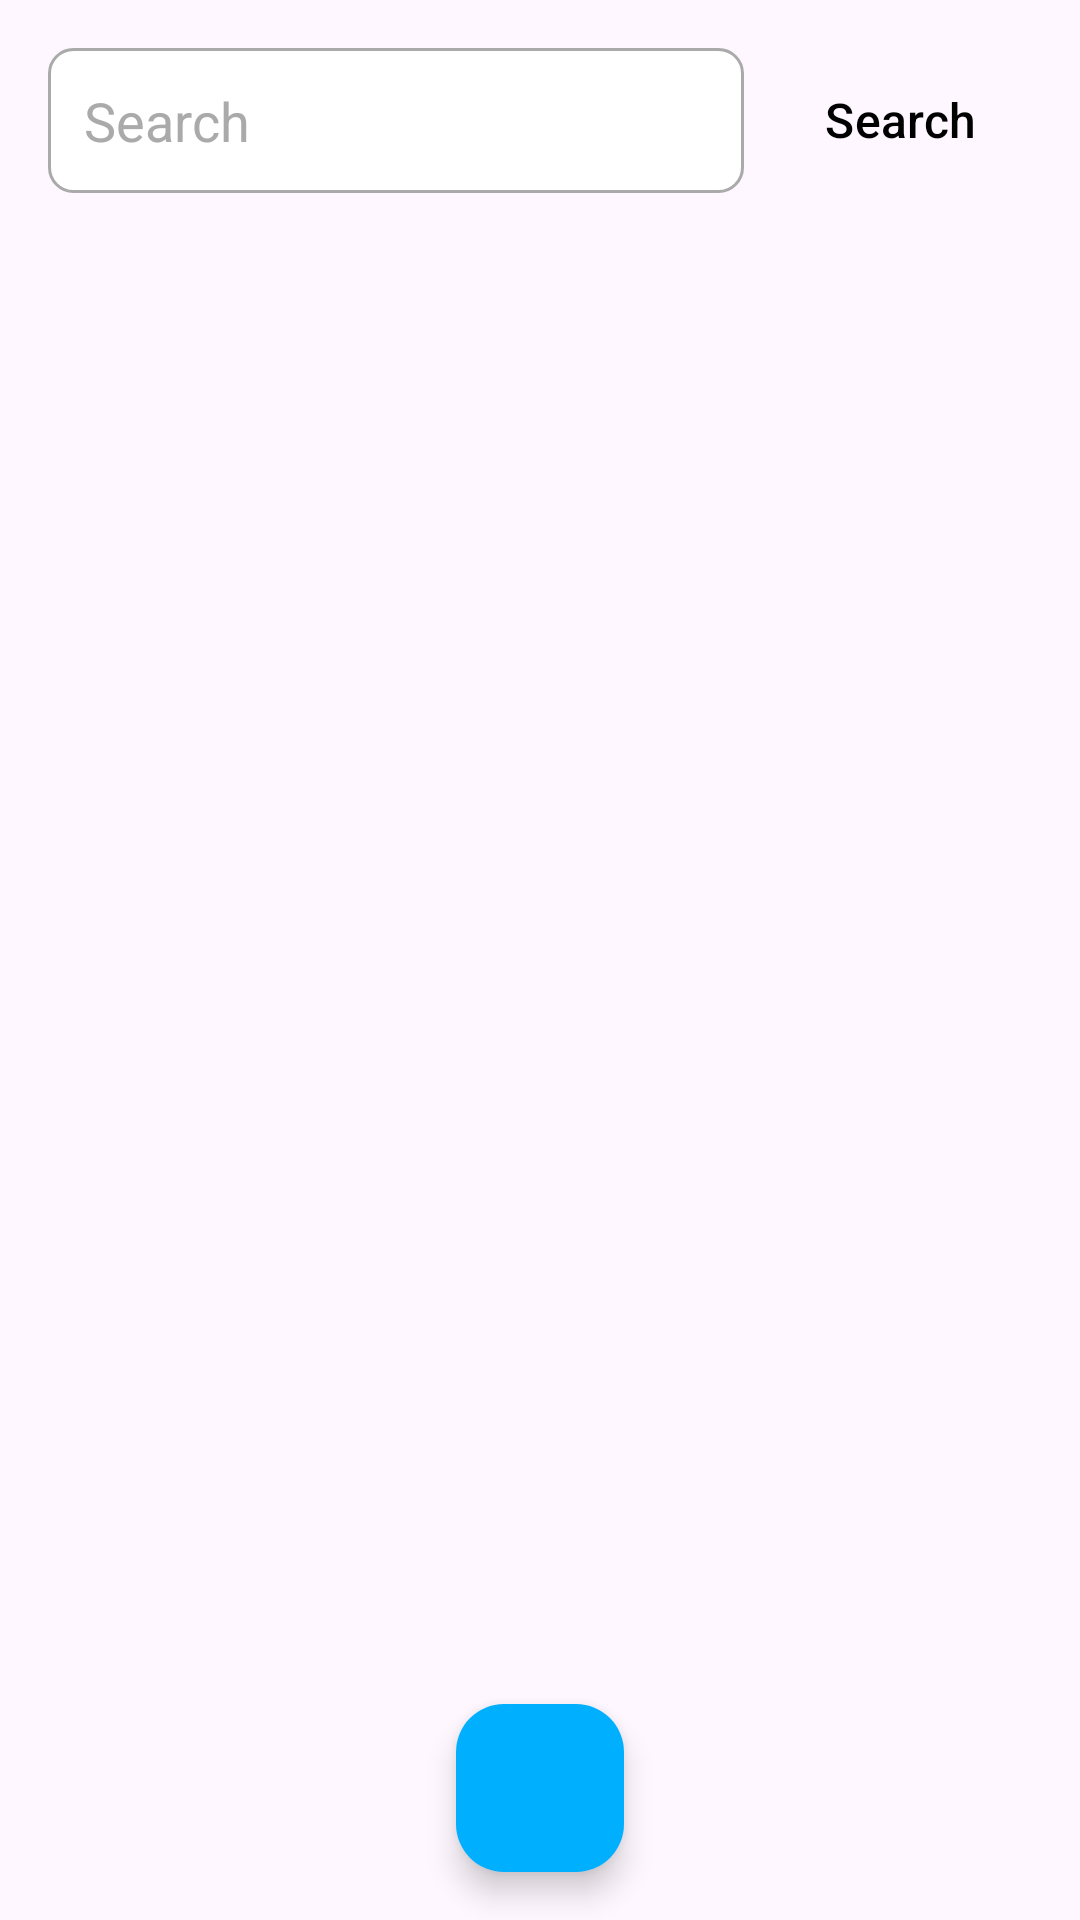

Produce the Android XML layout that renders to this screen, including the resource entries it uses.
<!-- AndroidManifest.xml: application theme Theme.Warehouse -->
<!-- res/layout/fragment_gallery.xml -->
<?xml version="1.0" encoding="utf-8"?>
<androidx.constraintlayout.widget.ConstraintLayout xmlns:android="http://schemas.android.com/apk/res/android"
    xmlns:app="http://schemas.android.com/apk/res-auto"
    xmlns:tools="http://schemas.android.com/tools"
    android:layout_width="match_parent"
    android:layout_height="match_parent"
    tools:context=".ui.tableBarang.TableBarangFragment">

    <LinearLayout
        android:id="@+id/searchLayout"
        android:layout_width="match_parent"
        android:layout_height="wrap_content"
        android:orientation="horizontal"
        android:padding="16dp"
        android:background="?android:attr/windowBackground"
        app:layout_constraintTop_toTopOf="parent"
        app:layout_constraintStart_toStartOf="parent"
        app:layout_constraintEnd_toEndOf="parent">

        <EditText
            android:id="@+id/editTextSearch"
            android:layout_width="0dp"
            android:layout_height="wrap_content"
            android:layout_weight="1"
            android:hint="Search"
            android:padding="12dp"
            android:background="@drawable/search_edit_text_background"
            android:textColor="@android:color/black"
            android:textColorHint="@android:color/darker_gray"
            android:layout_marginEnd="8dp"
            android:imeOptions="actionSearch" />

        <Button
            android:id="@+id/buttonSearch"
            android:layout_width="wrap_content"
            android:layout_height="wrap_content"
            android:text="Search"
            android:paddingHorizontal="16dp"
            android:background="?android:attr/selectableItemBackground"
            android:textColor="@android:color/black"
            android:textSize="16sp"
            android:layout_gravity="center_vertical" />
    </LinearLayout>

    <androidx.recyclerview.widget.RecyclerView
        android:id="@+id/recycler_view"
        android:layout_width="0dp"
        android:layout_height="0dp"
        android:layout_margin="16dp"
        app:layout_constraintBottom_toBottomOf="parent"
        app:layout_constraintEnd_toEndOf="parent"
        app:layout_constraintStart_toStartOf="parent"
        app:layout_constraintTop_toBottomOf="@id/searchLayout"
        tools:listitem="@layout/item_barang" />

    <com.google.android.material.floatingactionbutton.FloatingActionButton
        android:id="@+id/fab_add_item"
        android:layout_width="wrap_content"
        android:layout_height="wrap_content"
        android:layout_margin="16dp"
        android:src="@drawable/baseline_add_24"
        android:contentDescription="Add Item"
        app:layout_constraintBottom_toBottomOf="parent"
        app:layout_constraintEnd_toEndOf="parent"
        app:layout_constraintStart_toStartOf="parent"
        app:layout_constraintVertical_bias="1.0"
        app:backgroundTint="@color/colorAccent" />

</androidx.constraintlayout.widget.ConstraintLayout>
<!-- res/layout/item_barang.xml (included above) -->
<?xml version="1.0" encoding="utf-8"?>
<androidx.constraintlayout.widget.ConstraintLayout xmlns:android="http://schemas.android.com/apk/res/android"
    xmlns:app="http://schemas.android.com/apk/res-auto"
    xmlns:tools="http://schemas.android.com/tools"
    android:layout_width="match_parent"
    android:layout_height="wrap_content"
    android:padding="8dp">

    <ImageView
        android:id="@+id/gambar_barang"
        android:layout_width="100dp"
        android:layout_height="100dp"
        android:layout_marginEnd="8dp"
        app:layout_constraintTop_toTopOf="parent"
        app:layout_constraintStart_toStartOf="parent"
        app:layout_constraintBottom_toBottomOf="parent" />

    <androidx.constraintlayout.widget.ConstraintLayout
        android:layout_width="0dp"
        android:layout_height="wrap_content"
        android:layout_marginStart="16dp"
        app:layout_constraintTop_toTopOf="parent"
        app:layout_constraintBottom_toBottomOf="parent"
        app:layout_constraintStart_toEndOf="@id/gambar_barang"
        app:layout_constraintEnd_toStartOf="@id/buttonAmbil"
        android:layout_marginEnd="8dp">

        <TextView
            android:id="@+id/nama_barang"
            android:layout_width="0dp"
            android:layout_height="wrap_content"
            android:text="Nama Barang"
            android:textSize="16sp"
            android:textColor="@color/black"
            app:layout_constraintTop_toTopOf="parent"
            app:layout_constraintStart_toStartOf="parent"
            app:layout_constraintEnd_toEndOf="parent" />

        <TextView
            android:id="@+id/jenis_barang"
            android:layout_width="0dp"
            android:layout_height="wrap_content"
            android:text="Jenis Barang"
            android:textColor="@color/black"
            android:textSize="16sp"
            app:layout_constraintTop_toBottomOf="@id/nama_barang"
            app:layout_constraintStart_toStartOf="parent"
            app:layout_constraintEnd_toEndOf="parent" />

        <TextView
            android:id="@+id/stock"
            android:layout_width="0dp"
            android:layout_height="wrap_content"
            android:text="Stock"
            android:textSize="16sp"
            android:textColor="@color/black"
            app:layout_constraintTop_toBottomOf="@id/jenis_barang"
            app:layout_constraintStart_toStartOf="parent"
            app:layout_constraintEnd_toEndOf="parent" />
    </androidx.constraintlayout.widget.ConstraintLayout>

    <Button
        android:id="@+id/buttonAmbil"
        android:layout_width="wrap_content"
        android:layout_height="wrap_content"
        android:text="Ambil"
        app:layout_constraintTop_toTopOf="parent"
        app:layout_constraintBottom_toTopOf="@id/btn_delete"
        app:layout_constraintEnd_toEndOf="parent"
        android:layout_marginEnd="8dp"
        android:layout_marginBottom="8dp"/>

    <ImageView
        android:id="@+id/btn_delete"
        android:layout_width="46dp"
        android:layout_height="41dp"
        android:layout_marginTop="8dp"
        android:layout_marginEnd="8dp"
        android:src="@drawable/baseline_delete_24"
        app:layout_constraintBottom_toBottomOf="parent"
        app:layout_constraintEnd_toEndOf="parent"
        app:layout_constraintTop_toBottomOf="@id/buttonAmbil" />
</androidx.constraintlayout.widget.ConstraintLayout>
<!-- resources referenced by this layout -->
<resources>
  <color name="black">#FF000000</color>
  <color name="colorAccent">#00b0ff</color>
  <!-- drawable search_edit_text_background (drawable) -->
  <?xml version="1.0" encoding="utf-8"?>
  <shape xmlns:android="http://schemas.android.com/apk/res/android">
      <solid android:color="@android:color/white"/>
      <corners android:radius="8dp"/>
      <padding android:left="12dp"
          android:top="12dp"
          android:right="12dp"
          android:bottom="12dp"/>
      <stroke
          android:width="1dp"
          android:color="@android:color/darker_gray"/>
  </shape>
  <style name="Theme.Warehouse" parent="Base.Theme.Warehouse" />
  <style name="Base.Theme.Warehouse" parent="Theme.Material3.DayNight.NoActionBar">
          
          
      </style>
</resources>
